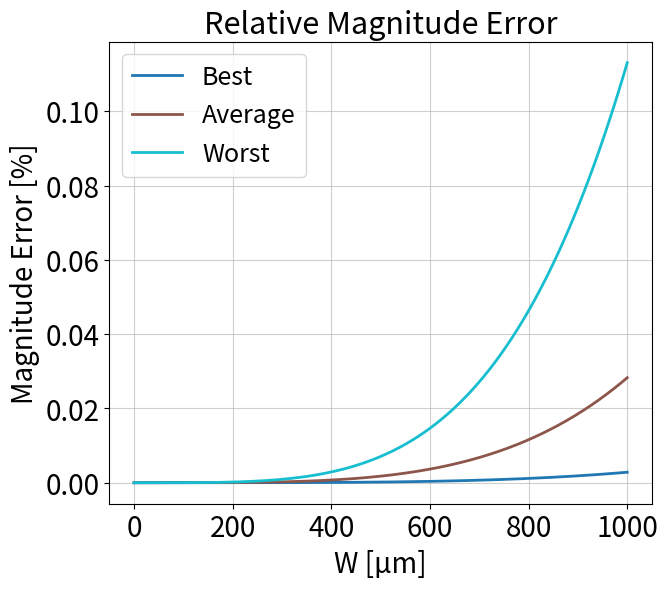
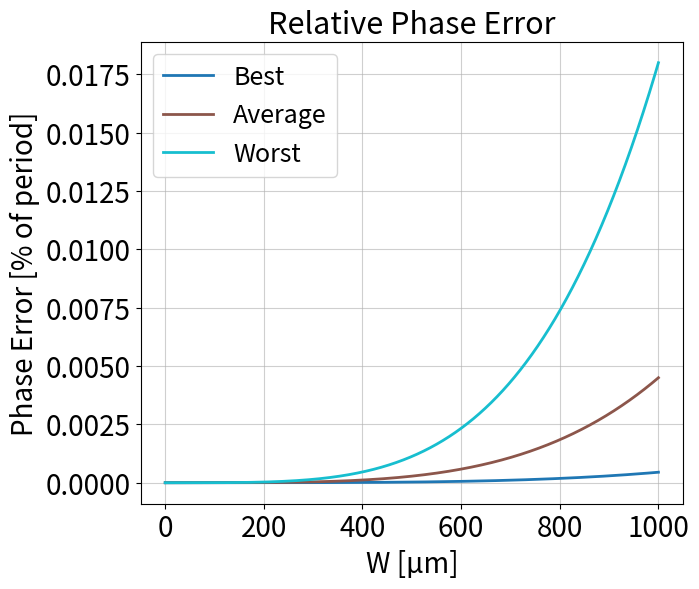
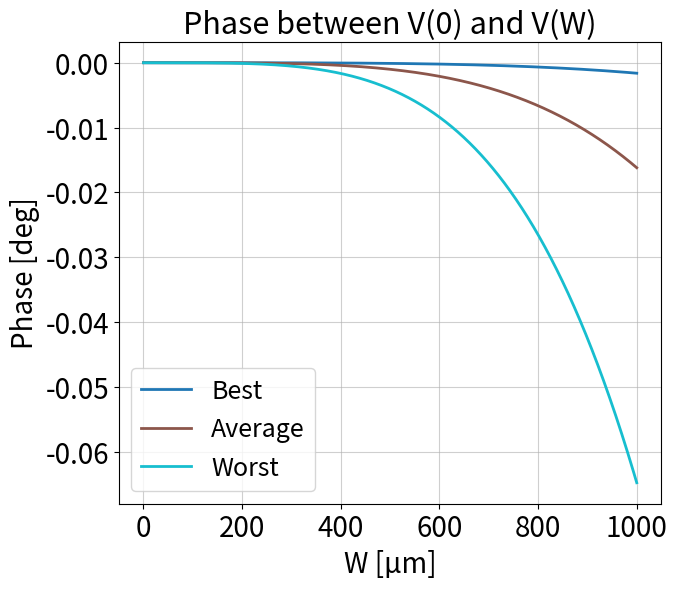
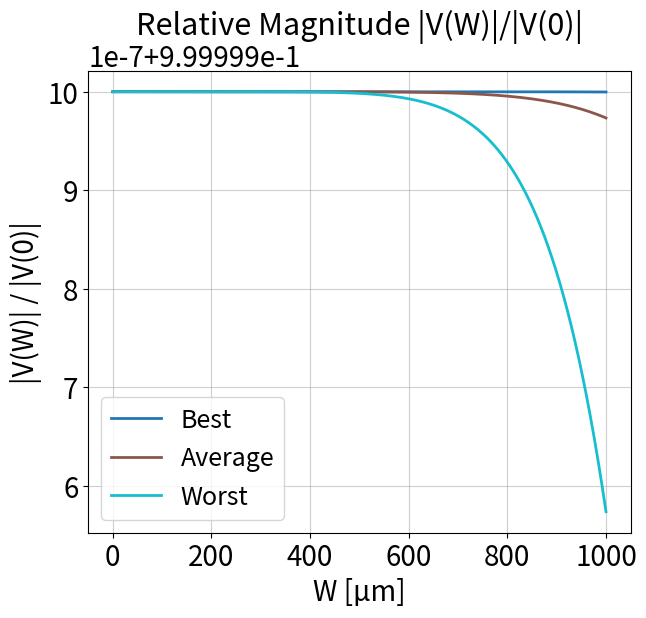
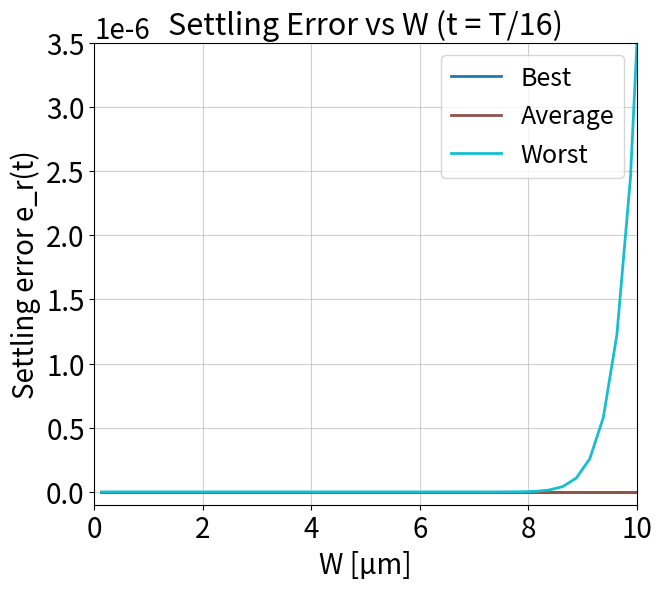
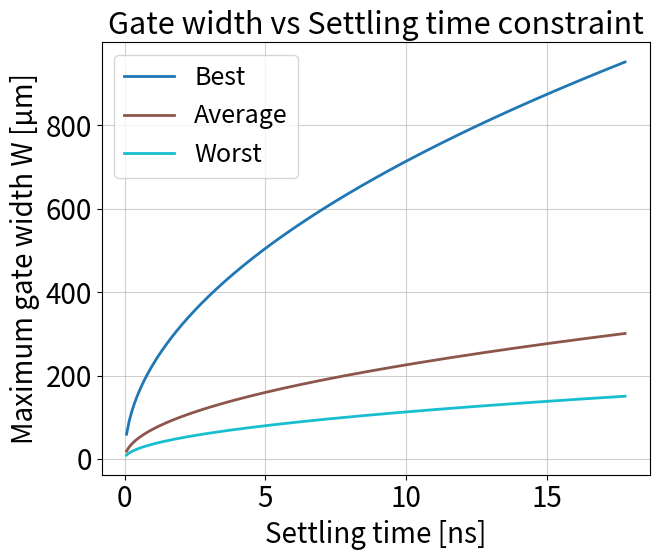

Generate these figures, in order, with matplotlib:
# ============================================================
# Title: Magnitude and Phase Error in Distributed CMOS RC Gate
# Author: Bastian Veas Moyano
# Last modification: August 24, 2026
#
# Description:
#   Performs RC analysis of a distributed CMOS gate.
#   Evaluates magnitude error, phase error, phase shift,
#   relative magnitude, and settling error across technology cases.
#   Generates seven homogeneous plots with all scenarios together.
# ============================================================

import numpy as np
import matplotlib.pyplot as plt

# ============================================================
# CONFIGURATION
# ============================================================

f0 = 900e6                  # frequency [Hz]
w = 2 * np.pi * f0          # angular frequency [rad/s]
T = 1/f0

# Settling time
t_settle = 1/(16*f0)
print(f"t_settle = {t_settle * 1e12:.6g} ps")

threshold = 0.01             # 1%

print("\n====================================================")
print("Distributed CMOS Gate - RC Analysis")
print("====================================================")
print(f"f0 = {f0 / 1e6:.6g} MHz")

cases = [
    {"name": "Best",    "Rsheet": 2.0,  "Cox": 0.005},
    {"name": "Average", "Rsheet": 10.0, "Cox": 0.01},
    {"name": "Worst",   "Rsheet": 20.0, "Cox": 0.02}
]

Wum = np.linspace(0.13, 1000.0, 4000)   # [µm]
W = Wum * 1e-6                          # [m]

FONT_SIZE = 20
LINEWIDTH = 2
plt.rcParams.update({
    "font.size": FONT_SIZE,
    "axes.titlesize": FONT_SIZE * 1.1,
    "axes.labelsize": FONT_SIZE,
    "legend.fontsize": FONT_SIZE * 0.9,
    "lines.linewidth": LINEWIDTH,
})
GRID_ALPHA = 0.6
colors = plt.cm.tab10(np.linspace(0, 1, len(cases)))

# ============================================================
# PREPARE FIGURES
# ============================================================

fig1, ax1 = plt.subplots(figsize=(7,6))
fig2, ax2 = plt.subplots(figsize=(7,6))
fig3, ax3 = plt.subplots(figsize=(7,6))
fig4, ax4 = plt.subplots(figsize=(7,6))
fig5, ax5 = plt.subplots(figsize=(7,6))   # Settling error vs W (t=T/16)
fig6, ax6 = plt.subplots(figsize=(7,6))   # Gate width vs Settling time

# ============================================================
# SIMULATION LOOP
# ============================================================

for i, case in enumerate(cases):
    Rsheet = case["Rsheet"]
    Cox = case["Cox"]

    aW = W**2 * np.sqrt(w * Rsheet * Cox / 2)
    gammaW = (1.0 + 1.0j) * aW

    denom = 1.0 + np.exp(-2.0 * gammaW)
    eps = np.finfo(float).eps
    denom = np.where(np.abs(denom) < eps, eps, denom)
    H = 2.0 * np.exp(-gammaW) / denom

    mag_ratio = np.abs(H)
    eM = np.abs(1.0 - H)

    DeltaPhi = np.angle(H)
    DeltaPhi_unwrapped = np.unwrap(DeltaPhi)
    ePhi = np.abs(DeltaPhi_unwrapped) / (2.0 * np.pi)

    RgCg = (Rsheet * Cox / 3.0) * W**2

    # Settling error for t = T/16 vs W
    er_fixed = (4.0 / np.pi) * np.exp(-(np.pi**2 * t_settle) / (4.0 * RgCg))

    # Plot all scenarios together
    ax1.plot(Wum, 100.0*eM, color=colors[i], label=case["name"], linewidth=LINEWIDTH)
    ax2.plot(Wum, 100.0*ePhi, color=colors[i], label=case["name"], linewidth=LINEWIDTH)
    ax3.plot(Wum, DeltaPhi_unwrapped*180.0/np.pi, color=colors[i], label=case["name"], linewidth=LINEWIDTH)
    ax4.plot(Wum, mag_ratio, color=colors[i], label=case["name"], linewidth=LINEWIDTH)
    ax5.plot(Wum, er_fixed, color=colors[i], label=case["name"], linewidth=LINEWIDTH)

    # Gate width vs Settling time constraint
    t_range = np.linspace(T/16, 16*T, 200)
    Wmax = np.sqrt((np.pi**2 * t_range) / (4 * Rsheet * Cox * np.log(4/(np.pi*threshold))))
    ax6.plot(t_range*1e9, Wmax*1e6, color=colors[i], label=case["name"], linewidth=LINEWIDTH)

# ============================================================
# LABELS AND LEGENDS
# ============================================================

ax1.set_xlabel("W [µm]"); ax1.set_ylabel("Magnitude Error [%]")
ax1.set_title("Relative Magnitude Error"); ax1.legend(); ax1.grid(True,alpha=GRID_ALPHA)

ax2.set_xlabel("W [µm]"); ax2.set_ylabel("Phase Error [% of period]")
ax2.set_title("Relative Phase Error"); ax2.legend(); ax2.grid(True,alpha=GRID_ALPHA)

ax3.set_xlabel("W [µm]"); ax3.set_ylabel("Phase [deg]")
ax3.set_title("Phase between V(0) and V(W)"); ax3.legend(); ax3.grid(True,alpha=GRID_ALPHA)

ax4.set_xlabel("W [µm]"); ax4.set_ylabel("|V(W)| / |V(0)|")
ax4.set_title("Relative Magnitude |V(W)|/|V(0)|"); ax4.legend(); ax4.grid(True,alpha=GRID_ALPHA)

ax5.set_xlabel("W [µm]"); ax5.set_ylabel("Settling error e_r(t)")
ax5.set_title("Settling Error vs W (t = T/16)")
ax5.set_ylim([-0.1e-6, 3.5e-6]); ax5.set_xlim([0, 10])
ax5.legend(); ax5.grid(True,alpha=GRID_ALPHA)

ax6.set_xlabel("Settling time [ns]"); ax6.set_ylabel("Maximum gate width W [µm]")
ax6.set_title("Gate width vs Settling time constraint")
ax6.legend(); ax6.grid(True,alpha=GRID_ALPHA)

# ============================================================
# SHOW FIGURES
# ============================================================

plt.tight_layout()
plt.show()
print("\nScript finished successfully.")
